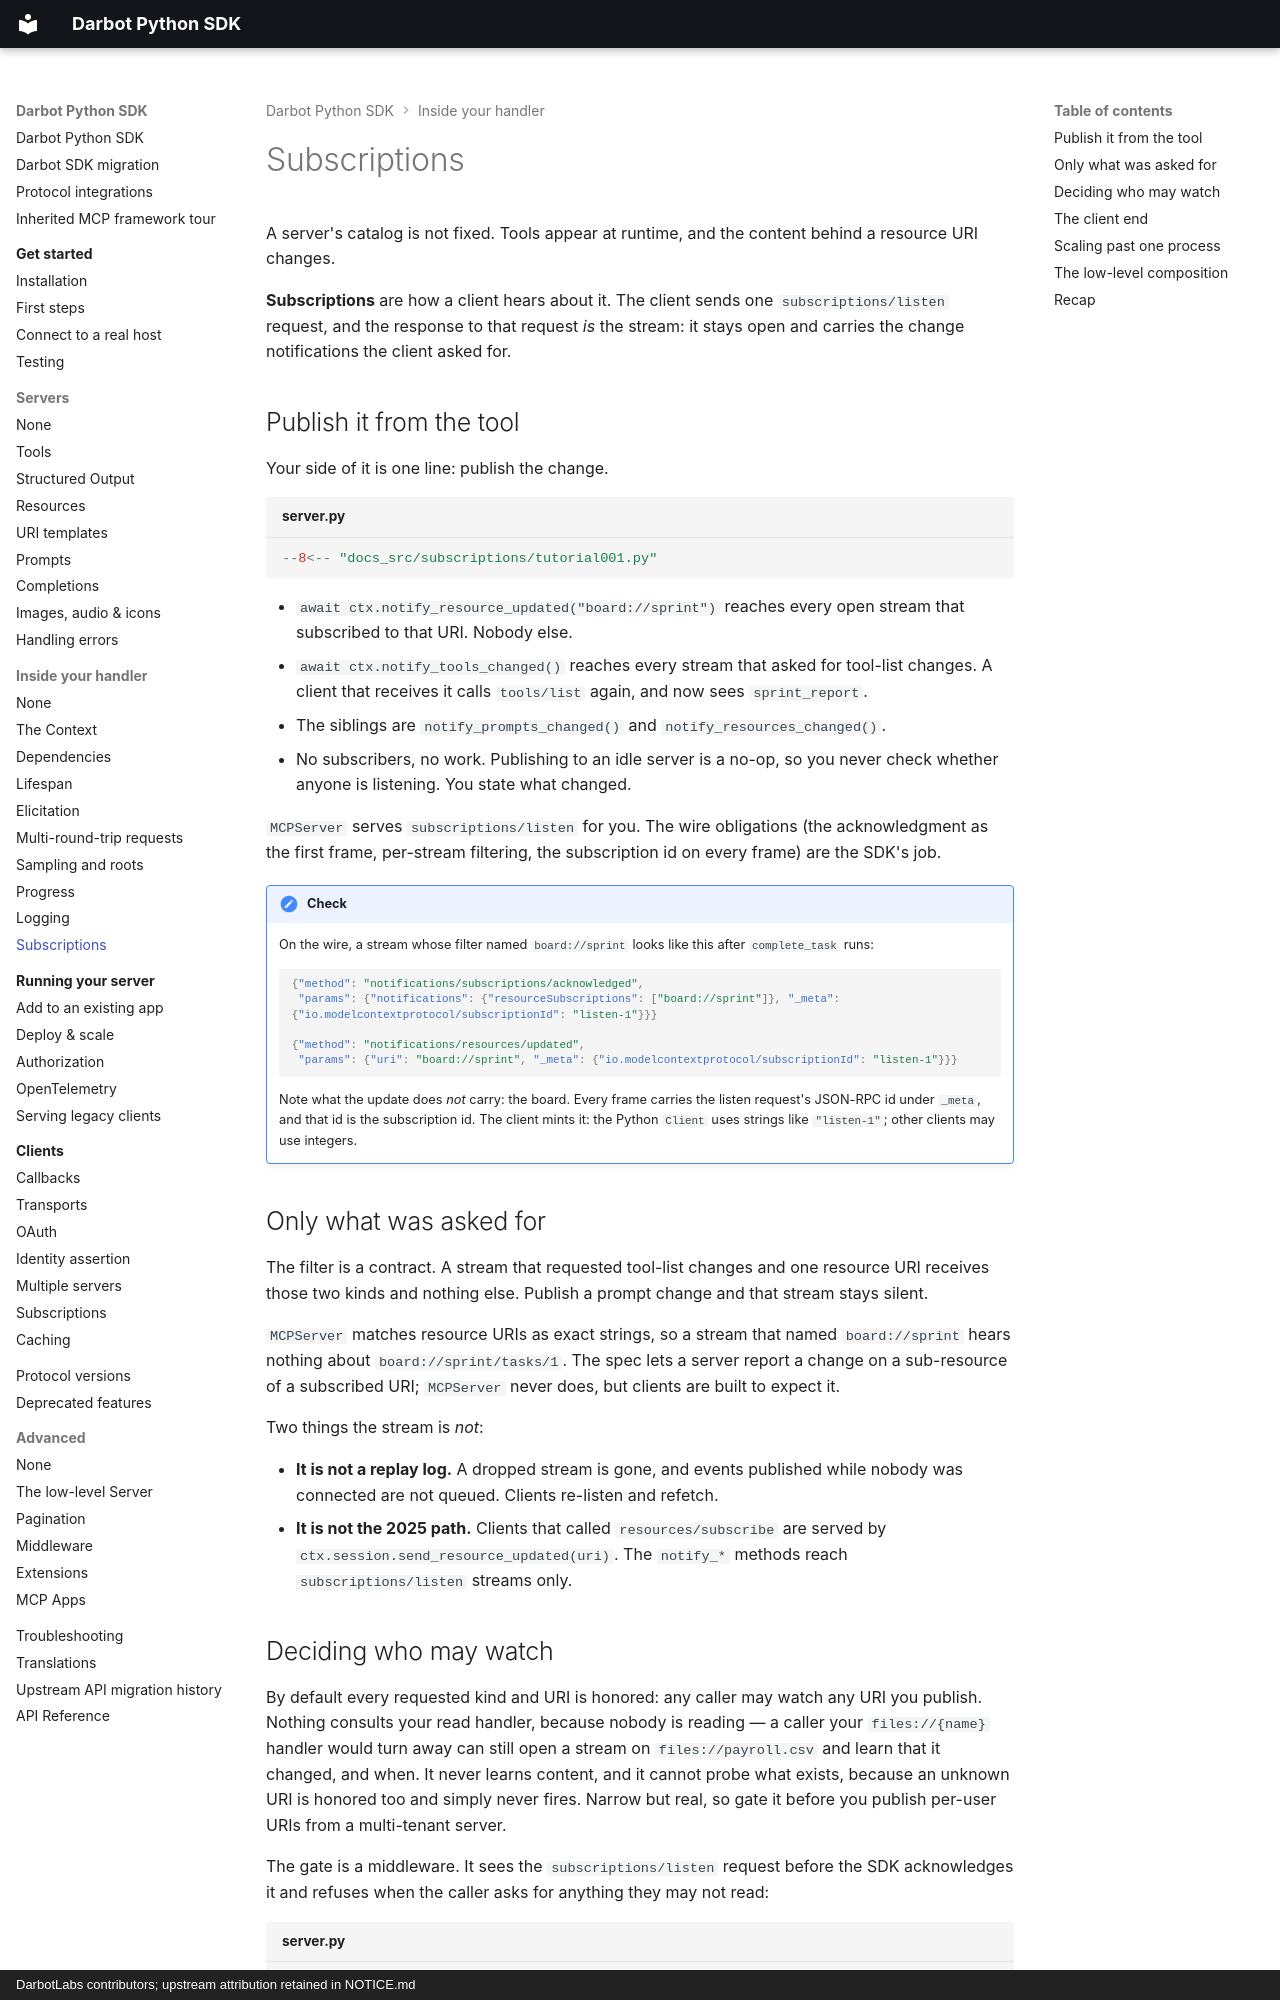

repository: DarbotLM/darpy-sdk · page: handlers/subscriptions/index.html · generator: mkdocs · copyright: DarbotLabs contributors; upstream attribution retained in NOTICE.md

# Subscriptions

A server's catalog is not fixed. Tools appear at runtime, and the content behind a resource URI changes.

**Subscriptions** are how a client hears about it. The client sends one `subscriptions/listen` request, and the response to that request *is* the stream: it stays open and carries the change notifications the client asked for.

## Publish it from the tool

Your side of it is one line: publish the change.

```python title="server.py" hl_lines="20 32"
--8<-- "docs_src/subscriptions/tutorial001.py"
```

* `await ctx.notify_resource_updated("board://sprint")` reaches every open stream that subscribed to that URI. Nobody else.
* `await ctx.notify_tools_changed()` reaches every stream that asked for tool-list changes. A client that receives it calls `tools/list` again, and now sees `sprint_report`.
* The siblings are `notify_prompts_changed()` and `notify_resources_changed()`.
* No subscribers, no work. Publishing to an idle server is a no-op, so you never check whether anyone is listening. You state what changed.

`MCPServer` serves `subscriptions/listen` for you. The wire obligations (the acknowledgment as the first frame, per-stream filtering, the subscription id on every frame) are the SDK's job.

!!! check
    On the wire, a stream whose filter named `board://sprint` looks like this after `complete_task` runs:

    ```json
    {"method": "notifications/subscriptions/acknowledged",
     "params": {"notifications": {"resourceSubscriptions": ["board://sprint"]}, "_meta": {"io.modelcontextprotocol/subscriptionId": "listen-1"}}}

    {"method": "notifications/resources/updated",
     "params": {"uri": "board://sprint", "_meta": {"io.modelcontextprotocol/subscriptionId": "listen-1"}}}
    ```

    Note what the update does *not* carry: the board. Every frame carries the listen request's JSON-RPC id under `_meta`, and that id is the subscription id. The client mints it: the Python `Client` uses strings like `"listen-1"`; other clients may use integers.

## Only what was asked for

The filter is a contract. A stream that requested tool-list changes and one resource URI receives those two kinds and nothing else. Publish a prompt change and that stream stays silent.

`MCPServer` matches resource URIs as exact strings, so a stream that named `board://sprint` hears nothing about `board://sprint/tasks/1`. The spec lets a server report a change on a sub-resource of a subscribed URI; `MCPServer` never does, but clients are built to expect it.

Two things the stream is *not*:

* **It is not a replay log.** A dropped stream is gone, and events published while nobody was connected are not queued. Clients re-listen and refetch.
* **It is not the 2025 path.** Clients that called `resources/subscribe` are served by `ctx.session.send_resource_updated(uri)`. The `notify_*` methods reach `subscriptions/listen` streams only.
